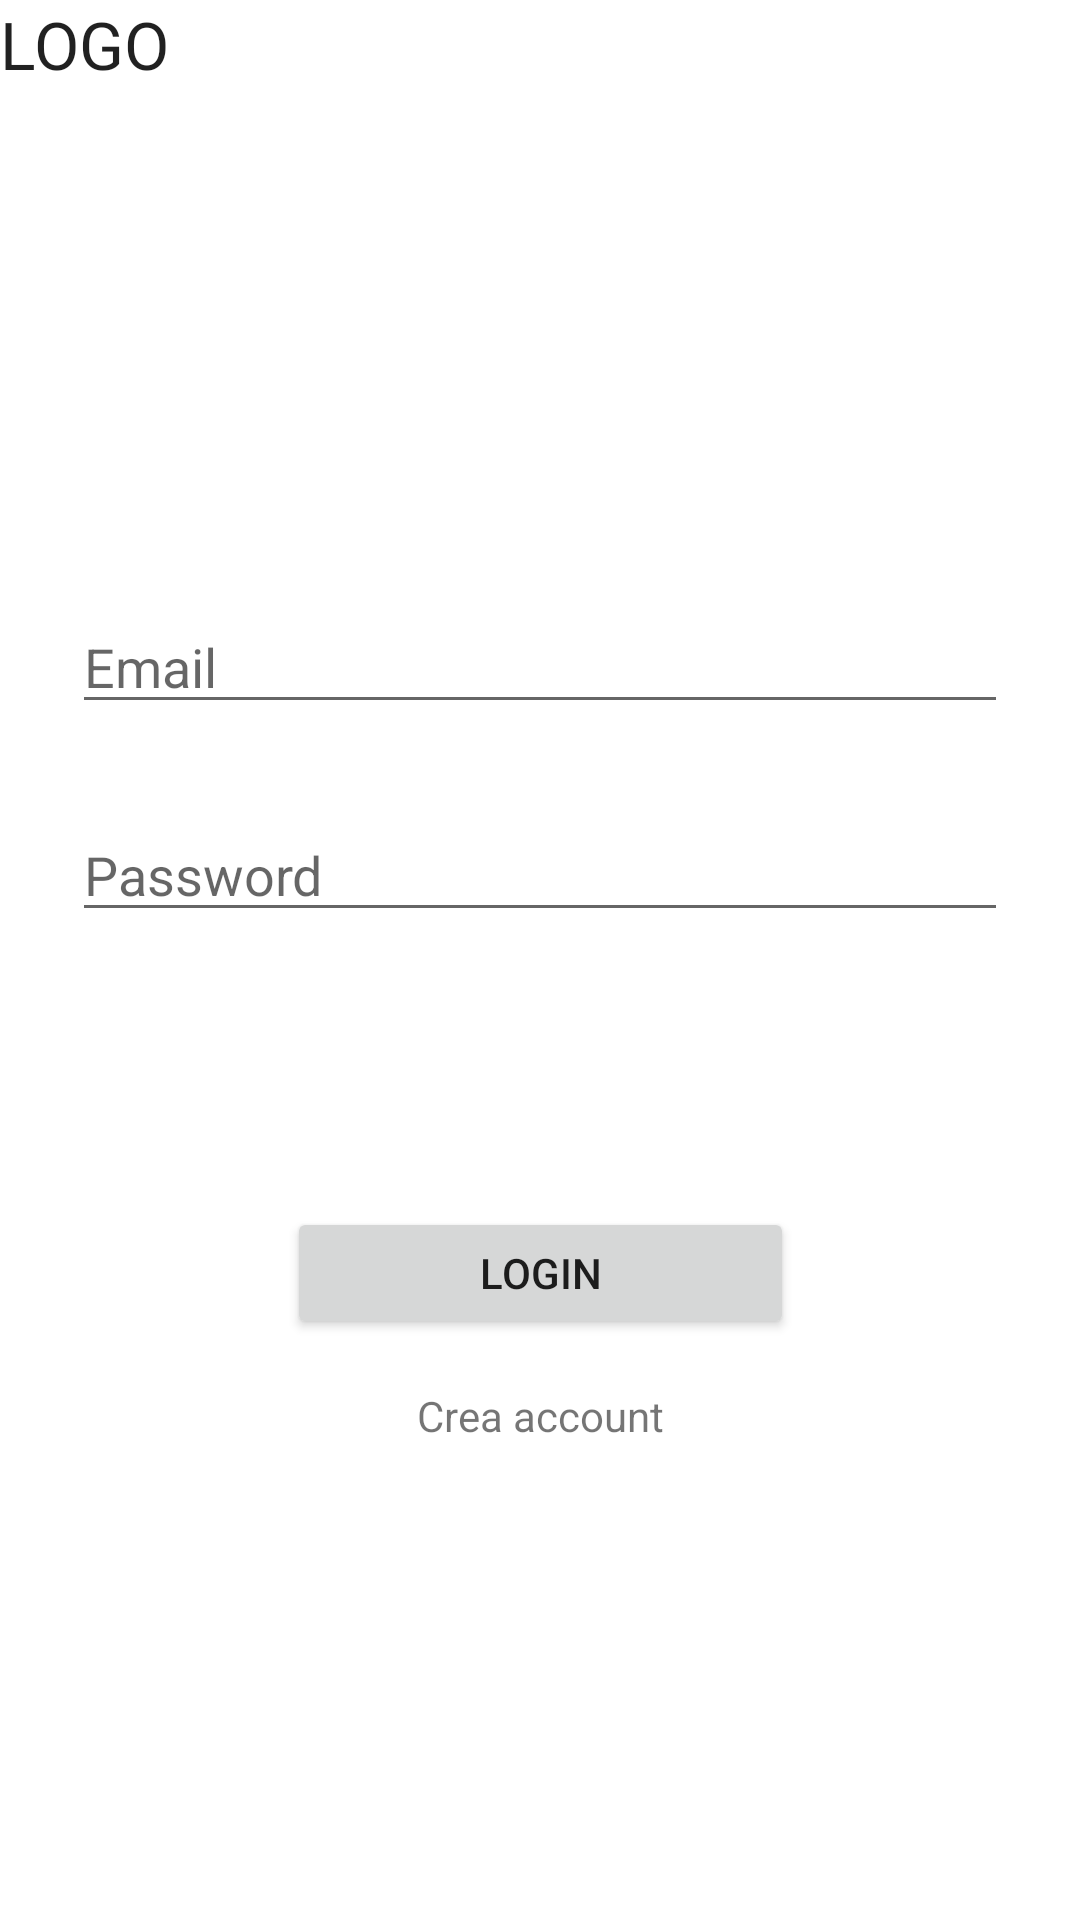

Produce the Android XML layout that renders to this screen, including the resource entries it uses.
<!-- AndroidManifest.xml: application theme Theme.Roomies -->
<!-- res/layout/activity_login.xml -->
<?xml version="1.0" encoding="utf-8"?>
<androidx.constraintlayout.widget.ConstraintLayout xmlns:android="http://schemas.android.com/apk/res/android"
    xmlns:app="http://schemas.android.com/apk/res-auto"
    xmlns:tools="http://schemas.android.com/tools"
    android:id="@+id/container"
    android:layout_width="match_parent"
    android:layout_height="match_parent"
    android:paddingLeft="@dimen/activity_horizontal_margin"
    android:paddingTop="@dimen/activity_vertical_margin"
    android:paddingRight="@dimen/activity_horizontal_margin"
    android:paddingBottom="@dimen/activity_vertical_margin"
    tools:context=".LoginActivity">

    <EditText
        android:id="@+id/Email_login"
        android:layout_width="0dp"
        android:layout_height="wrap_content"
        android:layout_marginStart="24dp"
        android:layout_marginTop="200dp"
        android:layout_marginEnd="24dp"
        android:hint="@string/prompt_email"
        android:inputType="textEmailAddress"
        android:selectAllOnFocus="true"
        app:layout_constraintEnd_toEndOf="parent"
        app:layout_constraintStart_toStartOf="parent"
        app:layout_constraintTop_toTopOf="parent" />

    <EditText
        android:id="@+id/Password_login"
        android:layout_width="0dp"
        android:layout_height="wrap_content"
        android:layout_marginStart="24dp"
        android:layout_marginTop="28dp"
        android:layout_marginEnd="24dp"
        android:hint="@string/prompt_password"
        android:imeActionLabel="@string/action_sign_in_short"
        android:imeOptions="actionDone"
        android:inputType="textPassword"
        android:selectAllOnFocus="true"
        app:layout_constraintEnd_toEndOf="parent"
        app:layout_constraintStart_toStartOf="parent"
        app:layout_constraintTop_toBottomOf="@+id/Email_login" />

    <Button
        android:id="@+id/btn_login"
        android:layout_width="169dp"
        android:layout_height="44dp"
        android:layout_gravity="start"
        android:layout_marginStart="48dp"
        android:layout_marginTop="16dp"
        android:layout_marginEnd="48dp"
        android:layout_marginBottom="64dp"
        android:enabled="true"
        android:text="@string/action_sign_in"
        app:layout_constraintBottom_toBottomOf="parent"
        app:layout_constraintEnd_toEndOf="parent"
        app:layout_constraintStart_toStartOf="parent"
        app:layout_constraintTop_toBottomOf="@+id/Password_login"
        app:layout_constraintVertical_bias="0.369" />

    <ProgressBar
        android:id="@+id/loading"
        android:layout_width="wrap_content"
        android:layout_height="wrap_content"
        android:layout_gravity="center"
        android:layout_marginStart="32dp"
        android:layout_marginTop="64dp"
        android:layout_marginEnd="32dp"
        android:layout_marginBottom="64dp"
        android:visibility="gone"
        app:layout_constraintBottom_toBottomOf="parent"
        app:layout_constraintEnd_toEndOf="@+id/Password_login"
        app:layout_constraintStart_toStartOf="@+id/Password_login"
        app:layout_constraintTop_toTopOf="parent"
        app:layout_constraintVertical_bias="0.3" />

    <TextView
        android:id="@+id/Registrazione_login"
        android:layout_width="wrap_content"
        android:layout_height="wrap_content"
        android:layout_marginTop="16dp"
        android:text="Crea account"
        app:layout_constraintEnd_toEndOf="parent"
        app:layout_constraintStart_toStartOf="parent"
        app:layout_constraintTop_toBottomOf="@+id/btn_login" />

    <TextView
        android:id="@+id/textView2"
        android:layout_width="wrap_content"
        android:layout_height="wrap_content"
        android:text="LOGO"
        android:textAppearance="@style/TextAppearance.AppCompat.Large"
        tools:layout_editor_absoluteX="160dp"
        tools:layout_editor_absoluteY="64dp" />

</androidx.constraintlayout.widget.ConstraintLayout>
<!-- resources referenced by this layout -->
<resources>
  <string name="action_sign_in">Login</string>
  <string name="action_sign_in_short">Sign in</string>
  <string name="prompt_email">Email</string>
  <string name="prompt_password">Password</string>
  <style name="Theme.Roomies" parent="Theme.MaterialComponents.DayNight.NoActionBar">
          
          <item name="colorPrimary">@color/purple_500</item>
          <item name="colorPrimaryVariant">@color/purple_700</item>
          <item name="colorOnPrimary">@color/white</item>
          
          <item name="colorSecondary">@color/teal_200</item>
          <item name="colorSecondaryVariant">@color/teal_700</item>
          <item name="colorOnSecondary">@color/black</item>
          
          <item name="android:statusBarColor" tools:targetApi="l">?attr/colorPrimaryVariant</item>
          
      </style>
  <color name="purple_500">#FF6200EE</color>
  <color name="purple_700">#FF3700B3</color>
  <color name="white">#FFFFFFFF</color>
  <color name="teal_200">#FF03DAC5</color>
  <color name="teal_700">#FF018786</color>
  <color name="black">#FF000000</color>
</resources>
